Image classification data set "kumquat" (conglam56/AutoSort-IoT on GitHub). Class labels (3): green, reject, ripe.

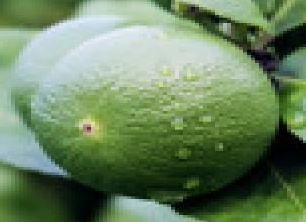
Label: green

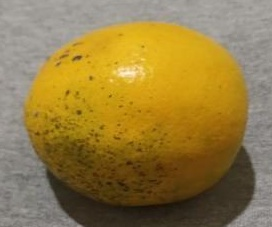
Label: ripe

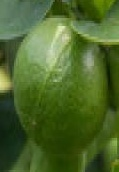
Label: green

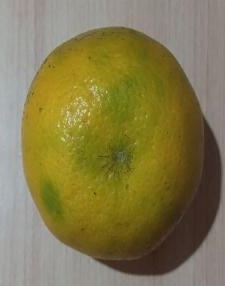
Label: reject

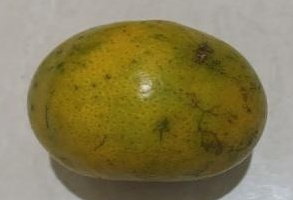
Label: reject

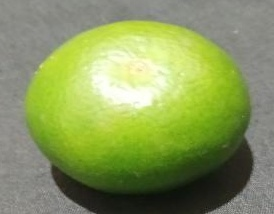
Label: green
